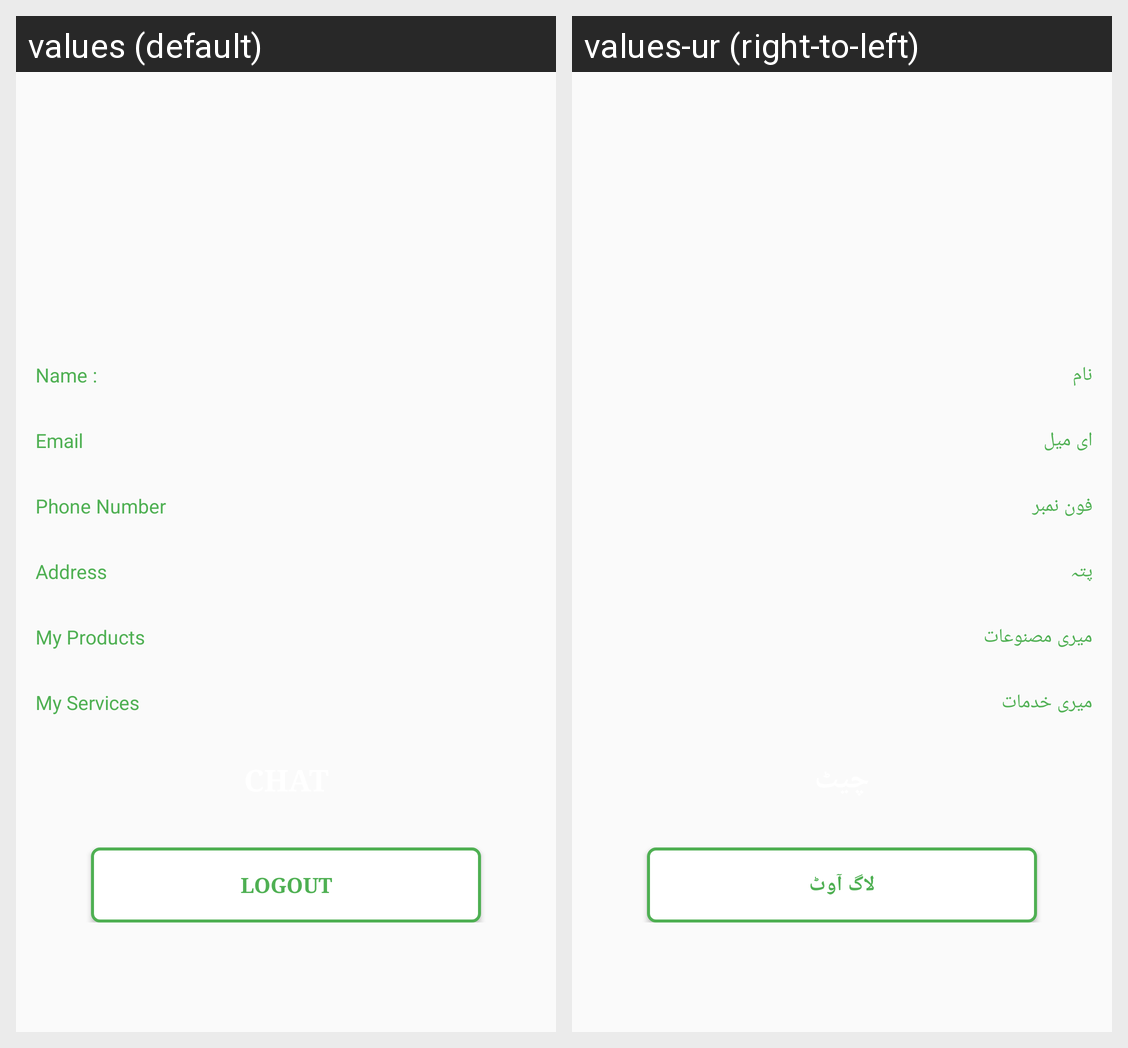

Here is an Android app screen in its default locale and in the app's own translations. Write out the translated-string differences for the strings that appear on this screen.
Android screen res/layout/fragment_profile.xml rendered under 2 locales, left to right: values (default), values-ur (right-to-left). Device: Nexus 5 (rendered at 1080×1920; each locale shown at half size, 540×960, under a caption strip naming it); theme Theme.OwnFarmer.
Strings drawn on this screen, with the default value and each locale's value (text and hints the layout hard-codes, and strings that could not be matched under every locale, appear in the picture but are not listed):

name
  values: Name :
  values-ur: نام

email
  values: Email
  values-ur: ای میل

phone_number
  values: Phone Number
  values-ur: فون نمبر

address
  values: Address
  values-ur: پتہ

my_products
  values: My Products
  values-ur: میری مصنوعات

my_services
  values: My Services
  values-ur: میری خدمات

logout
  values: Logout
  values-ur: لاگ آوٹ
